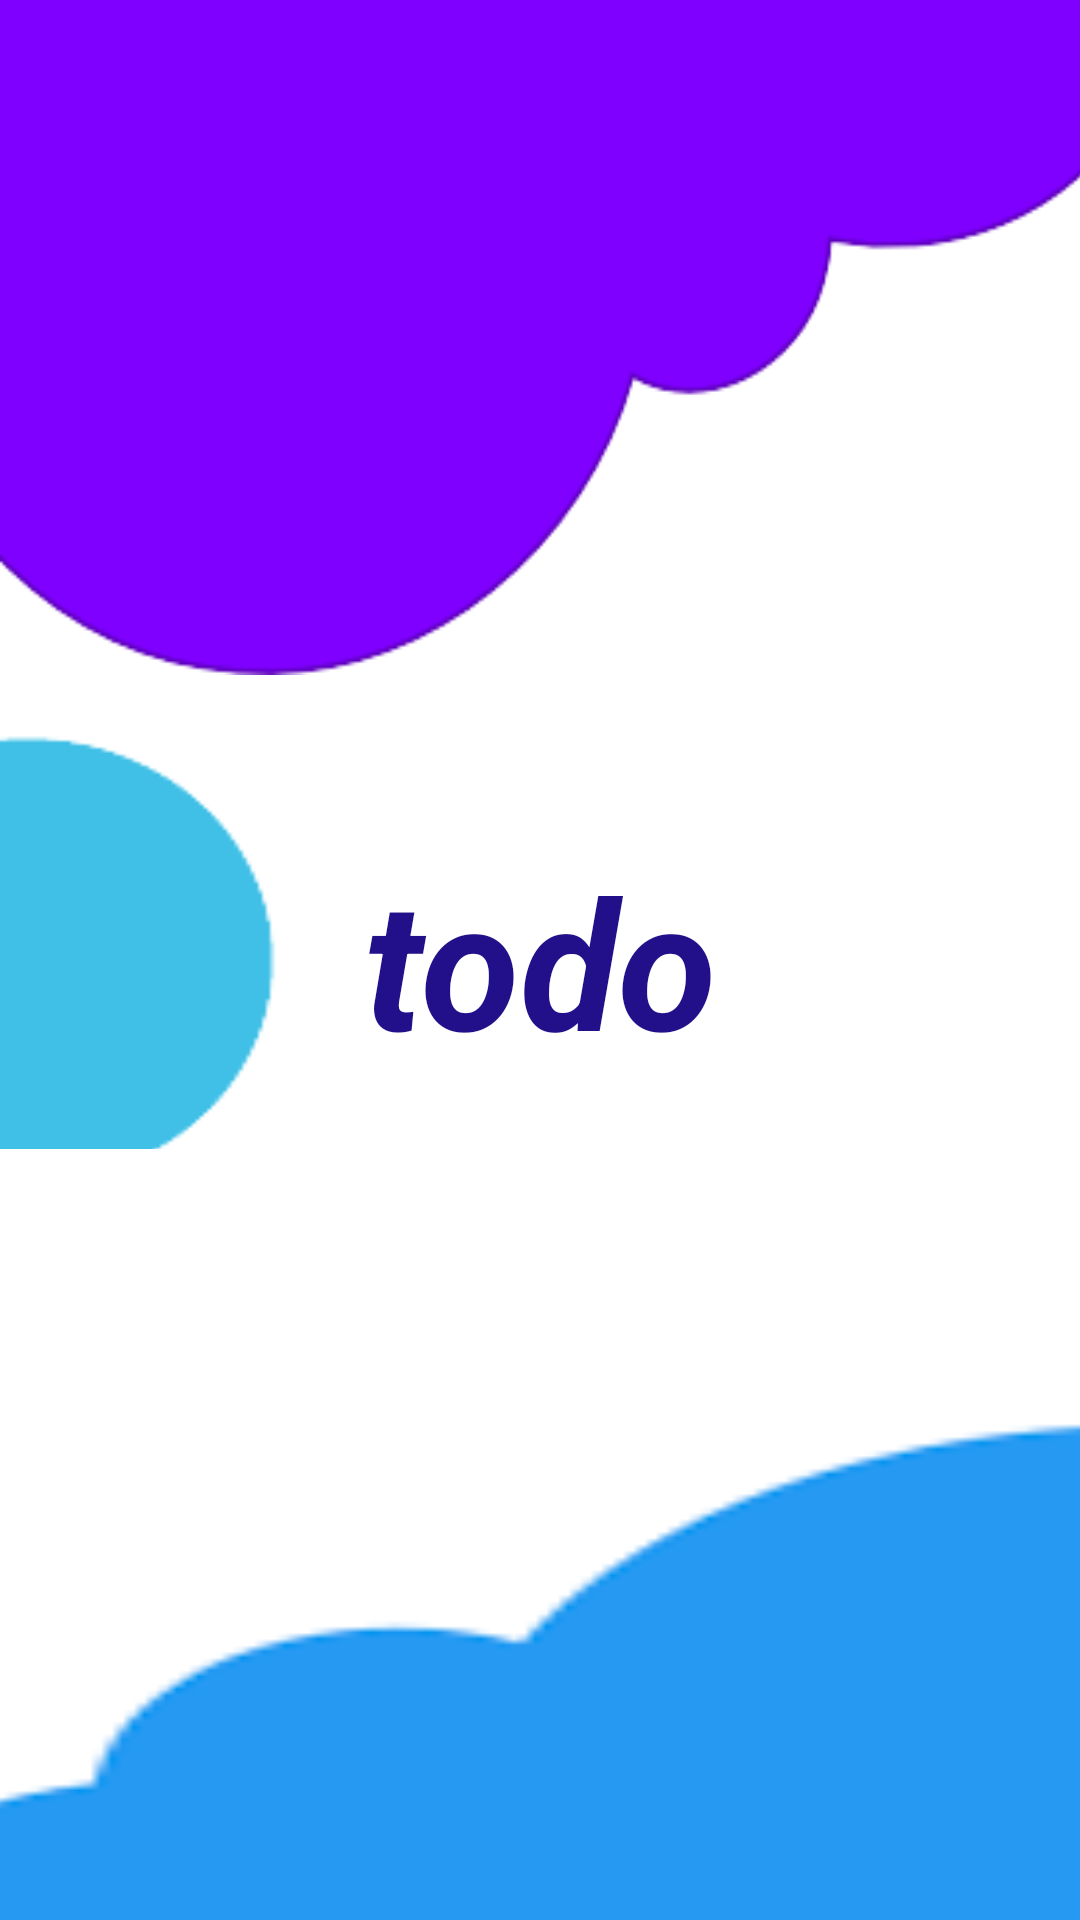

Write the Android layout XML for this screen, with the resource values it uses.
<!-- AndroidManifest.xml: application theme Theme.MyApplication -->
<!-- res/layout/fragment_splash.xml -->
<?xml version="1.0" encoding="utf-8"?>
<androidx.constraintlayout.widget.ConstraintLayout
    xmlns:android="http://schemas.android.com/apk/res/android"
    xmlns:app="http://schemas.android.com/apk/res-auto"
    xmlns:tools="http://schemas.android.com/tools"
    android:layout_width="match_parent"
    android:layout_height="match_parent"
    android:background="@android:color/white"
    tools:context=".fragments.SplashFragment"
    tools:ignore="ExtraText">


    <ImageView
        android:id="@+id/imageView2"
        android:layout_width="107dp"
        android:layout_height="177dp"
        android:scaleType="fitXY"
        android:src="@drawable/blue"
        app:layout_constraintBottom_toBottomOf="parent"
        app:layout_constraintStart_toStartOf="parent"
        app:layout_constraintTop_toTopOf="parent" />

    <ImageView
        android:id="@+id/imageView5"
        android:layout_width="386dp"
        android:layout_height="225dp"
        android:scaleType="fitXY"
        android:src="@drawable/purple"


        app:layout_constraintStart_toStartOf="parent"
        app:layout_constraintTop_toTopOf="parent" />

    <ImageView
        android:id="@+id/imageView6"
        android:layout_width="536dp"
        android:layout_height="257dp"

        android:src="@drawable/cloud"
        app:layout_constraintBottom_toBottomOf="parent"
        app:layout_constraintEnd_toEndOf="parent"
        android:scaleType="fitXY"
        app:layout_constraintStart_toStartOf="parent" />

    <TextView
        android:id="@+id/textView"
        android:layout_width="match_parent"
        android:layout_height="wrap_content"
        android:text="todo"
        android:textColor="@color/text_color"
        android:textStyle="italic|bold"
        android:gravity="center_horizontal"
        android:textSize="60sp"
        app:layout_constraintBottom_toBottomOf="parent"
        app:layout_constraintEnd_toEndOf="parent"
        app:layout_constraintHorizontal_bias="0.5"
        app:layout_constraintStart_toStartOf="parent"
        app:layout_constraintTop_toTopOf="parent"
        />

</androidx.constraintlayout.widget.ConstraintLayout>
<!-- resources referenced by this layout -->
<resources>
  <color name="text_color">#21108A</color>
  <!-- drawable blue: png bitmap (drawable, 1618 bytes) -->
  <!-- drawable cloud: png bitmap (drawable, 1687 bytes) -->
  <!-- drawable purple: png bitmap (drawable, 7348 bytes) -->
  <style name="Theme.MyApplication" parent="Theme.MaterialComponents.DayNight.DarkActionBar">
          
          <item name="colorPrimary">@color/purple_500</item>
          <item name="colorPrimaryVariant">@color/purple_700</item>
          <item name="colorOnPrimary">@color/white</item>
          
          <item name="colorSecondary">@color/teal_200</item>
          <item name="colorSecondaryVariant">@color/teal_700</item>
          <item name="colorOnSecondary">@color/black</item>
          
          <item name="android:statusBarColor">?attr/colorPrimaryVariant   </item>
  
  
          
      </style>
  <color name="purple_500">#FF6200EE</color>
  <color name="purple_700">#FF3700B3</color>
  <color name="white">#FFFFFFFF</color>
  <color name="teal_200">#FF03DAC5</color>
  <color name="teal_700">#FF018786</color>
  <color name="black">#FF000000</color>
</resources>
